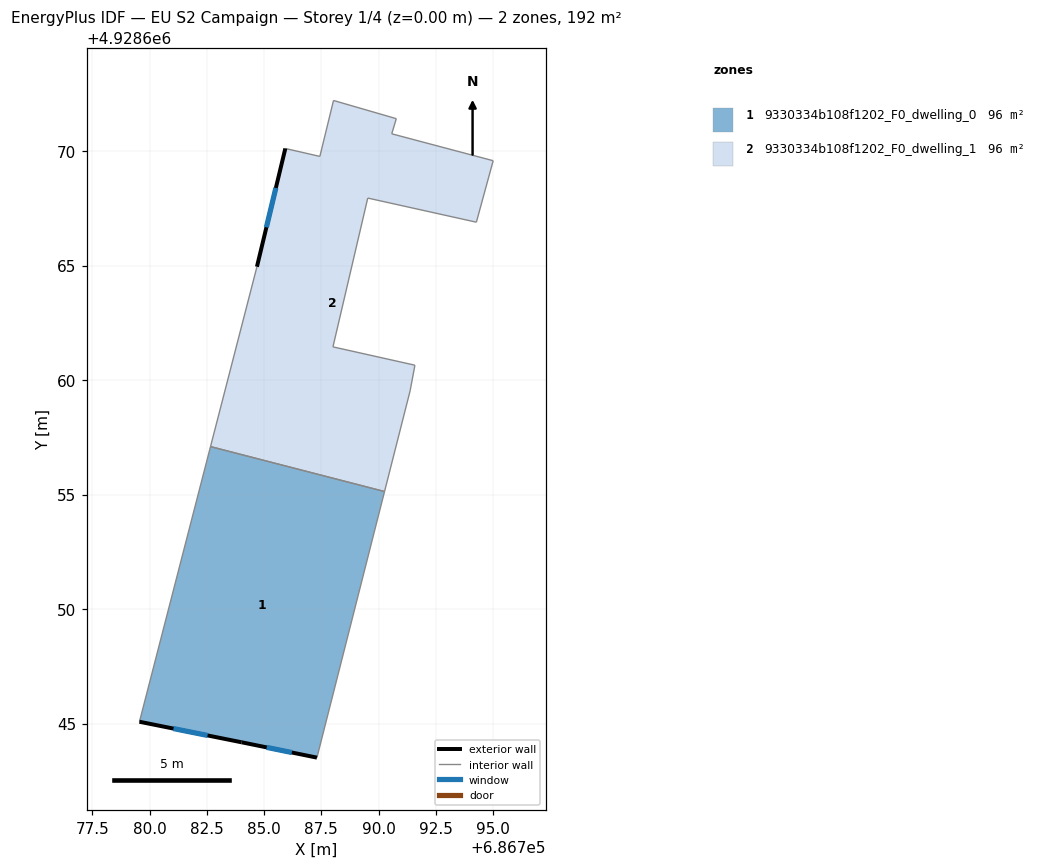
=== STOREY PLAN SPEC (per zone: floor XY polygon, exterior-wall plan segments, windows/doors) ===
zone 1: 9330334b108f1202_F0_dwelling_0  (96.1 m²)
  floor: (686787.31, 4928643.51) (686790.26, 4928655.13) (686782.66, 4928657.10) (686779.56, 4928645.08) (686784.02, 4928644.18)
  exterior wall: (686787.31, 4928643.51) – (686784.02, 4928644.18)  [3.4 m]
    window: (686786.21, 4928643.74) – (686785.12, 4928643.96)  [1.1 m²]
  exterior wall: (686784.02, 4928644.18) – (686779.56, 4928645.08)  [4.6 m]
    window: (686782.53, 4928644.48) – (686781.04, 4928644.78)  [1.5 m²]
  interior walls: 3
zone 2: 9330334b108f1202_F0_dwelling_1  (96.1 m²)
  floor: (686790.26, 4928655.13) (686791.38, 4928659.53) (686791.59, 4928660.65) (686788.01, 4928661.45) (686789.53, 4928667.95) (686794.27, 4928666.90) (686795.01, 4928669.58) (686790.58, 4928670.76) (686790.78, 4928671.42) (686788.03, 4928672.21) (686787.44, 4928669.77) (686785.93, 4928670.12) (686784.69, 4928664.95) (686782.66, 4928657.10)
  exterior wall: (686784.69, 4928664.95) – (686785.93, 4928670.12)  [5.3 m]
    window: (686785.10, 4928666.67) – (686785.52, 4928668.40)  [1.8 m²]
  interior walls: 13

=== DERIVED (storey summary) ===
Building: EU S2 Campaign
Storey: 1 of 4  (floor level z = 0.00 m)
Storey gross floor area: 192.1 m²
Zones on this storey: 2
  - 9330334b108f1202_F0_dwelling_0: floor 96.1 m²; exterior wall 7.9 m (23.7 m²); 2 window(s) 2.6 m²; WWR 11.1%
  - 9330334b108f1202_F0_dwelling_1: floor 96.1 m²; exterior wall 5.3 m (15.9 m²); 1 window(s) 1.8 m²; WWR 11.1%
Zone adjacency (shared interzone walls):
  - 9330334b108f1202_F0_dwelling_0 ↔ 9330334b108f1202_F0_dwelling_1